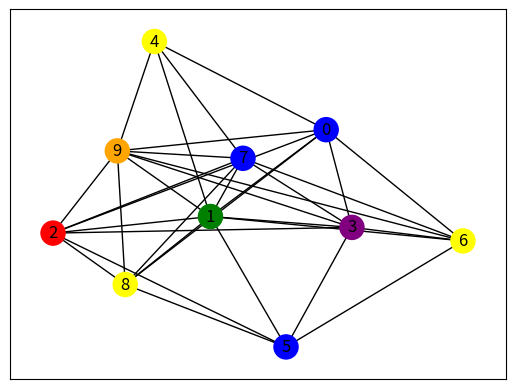
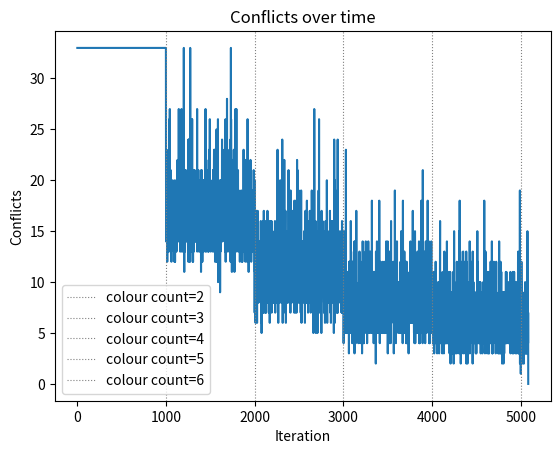

Generate these figures, in order, with matplotlib:
import random

import networkx as nx
import matplotlib.pyplot as plt

G = nx.erdos_renyi_graph(10, 0.7, seed=42)

COLOR_NAMES = ["red", "green", "blue", "yellow", "orange", "purple", "cyan", "magenta"]
colorCount = 1
colorCountMax = 8
conflicts = 0
iterationCount = 1000
conflict_history = []


def colourGraph(graph, colorsAvailable):
    colors = {}
    for node in graph.nodes():
        color = random.randint(0, colorsAvailable - 1)
        colors[node] = color
    return colors

coloring_result = {}
is_valid = False
while colorCount <= colorCountMax:
    print("Color count: ", colorCount)
    for iteration in range(iterationCount):
        print("Iteration: ", iteration)
        coloring_result = colourGraph(G, colorCount)

        conflicts = sum(
            coloring_result[u] == coloring_result[v]
            for u, v in G.edges()
        )
        conflict_history.append(conflicts)

        is_valid = conflicts == 0
        if is_valid:
            print("Correct coloring found with color count: ", colorCount)
            break
        print(is_valid)
    if (is_valid): break
    colorCount += 1

color_list = []
for vertex, color in sorted(coloring_result.items()):
    name = COLOR_NAMES[color]
    color_list.append(name)


print(f"\nColoring valid: {is_valid}")
print(f"Coloring conflicts: {conflicts}")


nx.draw_networkx(G, pos=nx.spring_layout(G), node_color=color_list, with_labels=True)
plt.show()
plt.figure()
plt.plot(conflict_history)
for i in range(1, len(conflict_history) // iterationCount + 1):
    plt.axvline(x=i * iterationCount, color="gray", linestyle=":", linewidth=0.8,
                label=f"colour count={i+1}")
plt.xlabel("Iteration")
plt.ylabel("Conflicts")
plt.title("Conflicts over time")
plt.legend()
plt.show()
